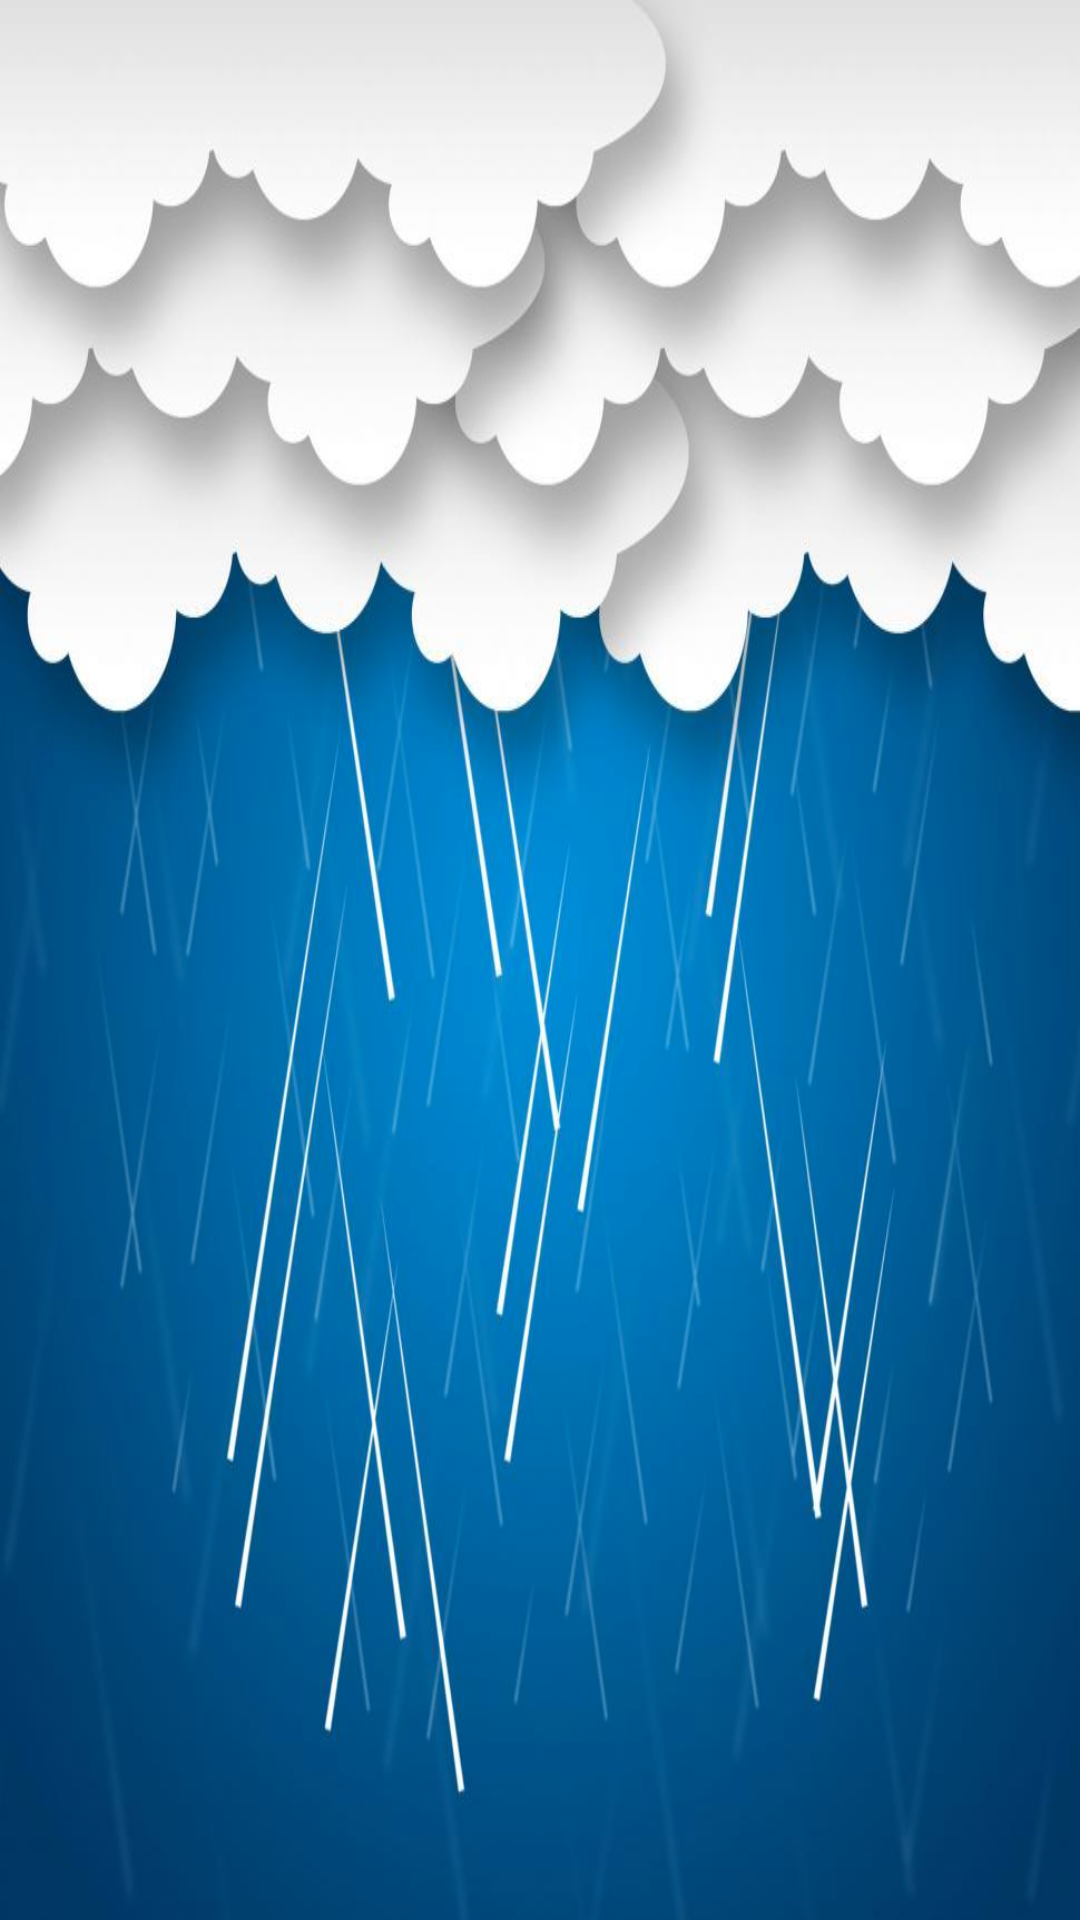

Write the Android layout XML for this screen, with the resource values it uses.
<!-- AndroidManifest.xml: application theme Theme.Weather -->
<!-- res/layout/activity_main.xml -->
<?xml version="1.0" encoding="utf-8"?>
<ScrollView xmlns:android="http://schemas.android.com/apk/res/android"
    xmlns:app="http://schemas.android.com/apk/res-auto"
    xmlns:tools="http://schemas.android.com/tools"
    android:layout_width="match_parent"
    android:layout_height="match_parent"
    android:background="@drawable/img"
    tools:context=".MainActivity">

    <LinearLayout
        android:layout_width="match_parent"
        android:layout_height="match_parent"
        android:layout_marginBottom="30dp"
        android:padding="5dp"
        android:layout_gravity="bottom"
        android:orientation="vertical"/>









</ScrollView>
<!-- resources referenced by this layout -->
<resources>
  <!-- drawable img: png bitmap (drawable, 648279 bytes) -->
  <style name="Theme.Weather" parent="Theme.MaterialComponents.DayNight.DarkActionBar">
          
          <item name="colorPrimary">@color/purple_500</item>
          <item name="colorPrimaryVariant">@color/purple_700</item>
          <item name="colorOnPrimary">@color/white</item>
          
          <item name="colorSecondary">@color/teal_200</item>
          <item name="colorSecondaryVariant">@color/teal_700</item>
          <item name="colorOnSecondary">@color/black</item>
          
          <item name="android:statusBarColor">?attr/colorPrimaryVariant</item>
          
      </style>
  <!-- not gathered from this repository: default colours our renderer supplied (Android Studio template values) -->
  <color name="purple_500">#FF6200EE</color>
  <color name="purple_700">#FF3700B3</color>
  <color name="teal_200">#FF03DAC5</color>
  <color name="teal_700">#FF018786</color>
  <color name="black">#FF000000</color>
  <color name="white">#FFFFFFFF</color>
</resources>
